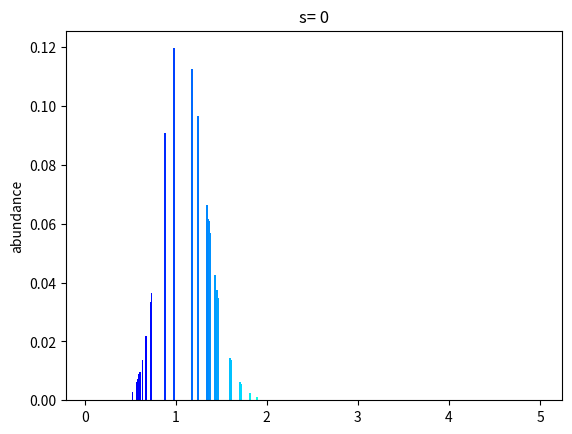

Generate this figure with matplotlib:
import os
import numpy as np
import matplotlib.pyplot as plt

# Simulations for the evolution of parasitic viral strains
# Superinfection
# Author: Mehdi Munim

# System to be visualized numerically
# Modeling the superinfection model proposed in "The Equations of Life" (M. Nowak)
# S is the host susceptible population
# I corresponds the strain-infected populations for different strains
# R is the "removed" individuals (dead population)

# Time parameters
step = 1/12  # one month
span = 20  # years
t = np.arange(1, 1 + span, step)


class Virus:
    def __init__(self, a, b, s):
        # virulences of the strains
        # ordered by increasing values
        self.a = a.copy()

        # transmissibilities of the strains
        self.b = b.copy()

        # take-over factor
        self.s = s

    def get_virulence(self):
        return self.a.copy()

    def get_transmissibility(self):
        return self.b.copy()

    def get_factor(self):
        return self.s

    def get_strain_number(self):
        return len(self.a)

    def get_R0(self, index, birth, death):
        return self.b[index]*birth/((death + self.a[index])*death)


class Host:
    def __init__(self, population, birth, death, initial_infected):

        # Initial population
        self.population = population

        # Birth rate
        self.birth = birth

        # Death rate
        self.death = death

        # Initial number of infected for all viral strains
        self.initial_infected = initial_infected.copy()

    def get_birth(self):
        return self.birth

    def get_death(self):
        return self.death

    def get_population(self):
        return self.population

    def get_initial_infected(self):
        return self.initial_infected.copy()


def fS(host, virus, S, I_list):
    """
    Growth rate of the susceptible population
    """
    a = virus.get_virulence()
    b = virus.get_transmissibility()

    birth = host.get_birth()
    death = host.get_death()

    result = birth - death*S

    result -= S*np.dot(b, I_list)
    return result


def fI(host, virus, S, I_list, strain):
    """
    Growth rate of the strain-infected population
    """

    a = virus.get_virulence()
    b = virus.get_transmissibility()
    s = virus.get_factor()

    birth = host.get_birth()
    death = host.get_death()

    I_list_before = I_list[:strain]
    I_list_after = I_list[strain+1:]

    result = b[strain]*S - birth - a[strain]

    result += s*b[strain]*np.sum(I_list_before)

    result -= s*np.dot(b[strain+1:], I_list_after)

    return I_list[strain]*result


def fR(virus, S, I_list):
    """
    Growth rate of the dead population
    """
    result = 0

    a = virus.get_virulence()

    result += np.dot(a, I_list)

    return S*result


def euler(host, virus, t):
    """
    Apply the euler method for differential equations to find S, I1, I2 and R of our systems
    for a defined time array and given initial conditions
    """
    # number of points
    n = len(t)

    # time step
    h = t[1] - t[0]

    # strain number
    total_strain = virus.get_strain_number()

    # Initializing arrays
    S = np.zeros(n)
    I_array = np.zeros((n, total_strain))
    R = np.zeros(n)

    # Giving initial values
    S[0] = 1  # the susceptible populations are normalized to 1
    I_array[0, :] = host.get_initial_infected()
    # R[0] = 0

    for i in range(1, n):
        # Getting previous values
        Sin = S[i-1]
        I_list_in = I_array[i-1, :].copy()
        Rin = R[i-1]

        # Getting the derivative of each function
        Sout = fS(host, virus, Sin, I_list_in)
        I_list_out = np.array([fI(host, virus, Sin, I_list_in, strain)
                               for strain in range(total_strain)])
        Rout = fR(virus, Sin, I_list_in)

        # Getting the next value
        S[i] = Sin + h*Sout
        I_array[i, :] = I_list_in + h*I_list_out
        R[i] = Rin + h*Rout

    return S, I_array, R


def main():
    # Number of points
    n = len(t)

    # Defining host and virus parameters
    birth = 1
    death = 1
    total_strain = 100
    s = 0
    N = 10**(3)
    # a few infected at the beginning
    initial_infected = np.array([2/N]*total_strain)

    # random virulence between 0 and 5
    a = 5*np.random.random_sample((total_strain, ))
    a = np.sort(a)
    b = np.array([8*virulence/(1+virulence) for virulence in a])

    host = Host(N, birth, death, initial_infected)
    virus = Virus(a, b, s)

    # applying Euler method
    (S, I_array, R) = euler(host, virus, t)

    # plotting abundance in function of virulence
    # proportions of each strain at the end
    sum_abundance = np.sum(I_array[n-1, :])
    abundance = I_array[n - 1, :]/sum_abundance

    cmap = plt.get_cmap("jet")
    def rescale(y): return (y - np.min(y)) / (np.max(y) - np.min(y))
    plt.bar(a, abundance, width=0.02, color=cmap(rescale(a)))

    # Plotting R0
    #R0s = [virus.get_R0(i, birth, death) for i in range(total_strain)]
    # plt.plot(a, R0s, c="yellow")

    plt.ylabel("abundance")
    plt.title("s= {}".format(s))

    # saving and showing figure
    plt.savefig("superinfection with {} strains, {:e} points and s={}.png".format(
        n, virus.get_strain_number(), virus.get_factor()))
    plt.show()

    # Plotting R0 in function of virulence


main()
exit(0)
